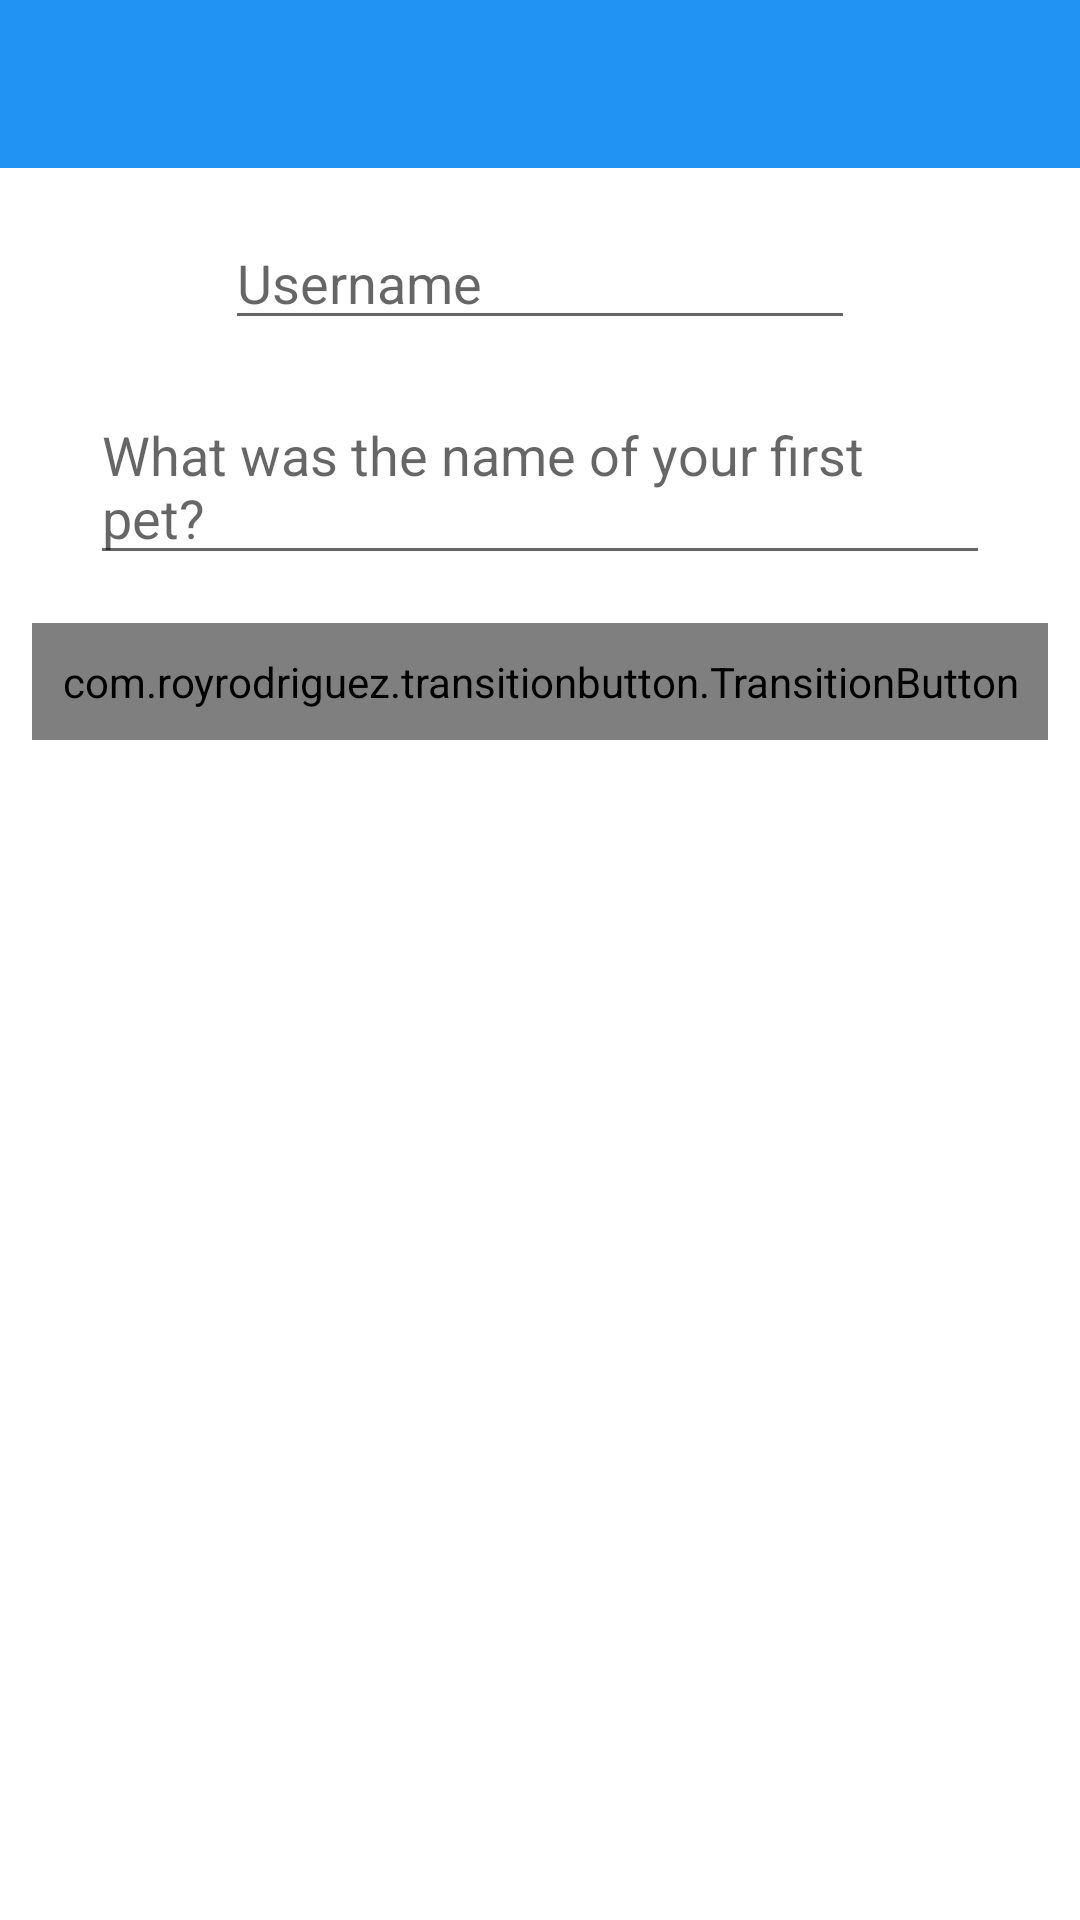

Write the Android layout XML for this screen, with the resource values it uses.
<!-- AndroidManifest.xml: application theme Theme.FBU_Final_Project -->
<!-- res/layout/activity_password_recovery.xml -->
<?xml version="1.0" encoding="utf-8"?>
<RelativeLayout xmlns:android="http://schemas.android.com/apk/res/android"
    xmlns:app="http://schemas.android.com/apk/res-auto"
    xmlns:tools="http://schemas.android.com/tools"
    android:layout_width="match_parent"
    android:layout_height="match_parent"
    tools:context=".PasswordRecoveryActivity">

    <com.royrodriguez.transitionbutton.TransitionButton
        android:id="@+id/btnLogin"
        android:layout_width="wrap_content"
        android:layout_height="wrap_content"
        android:layout_below="@+id/etSecurity"
        android:layout_centerHorizontal="true"
        android:layout_marginTop="16dp"
        android:padding="10dp"
        android:text="Login"
        tools:layout_editor_absoluteX="144dp"
        tools:layout_editor_absoluteY="217dp" />

    <EditText
        android:id="@+id/etSecurity"
        android:layout_width="300dp"
        android:layout_height="wrap_content"
        android:layout_below="@+id/etUsername"
        android:layout_centerHorizontal="true"
        android:layout_marginTop="16dp"
        android:ems="10"
        android:hint="What was the name of your first pet?"
        tools:layout_editor_absoluteX="77dp"
        tools:layout_editor_absoluteY="121dp" />

    <androidx.appcompat.widget.Toolbar
        android:id="@+id/toolbar"
        android:layout_width="match_parent"
        android:layout_height="wrap_content"
        android:background="?attr/colorPrimary"
        android:minHeight="?attr/actionBarSize"
        android:textAlignment="center"
        android:theme="?attr/actionBarSplitStyle"
        app:titleTextColor="@color/white" />

    <EditText
        android:id="@+id/etUsername"
        android:layout_width="wrap_content"
        android:layout_height="wrap_content"
        android:layout_below="@+id/toolbar"
        android:layout_centerHorizontal="true"
        android:layout_marginTop="16dp"
        android:ems="10"
        android:hint="@string/username"
        android:inputType="textPersonName"
        app:layout_constraintTop_toBottomOf="@+id/toolbar"
        tools:layout_editor_absoluteX="86dp" />

    <TextView
        android:id="@+id/tvPassword"
        android:layout_width="match_parent"
        android:layout_height="wrap_content"
        android:layout_below="@id/btnLogin"
        android:layout_centerHorizontal="true"
        android:layout_marginTop="16dp"
        android:text="TextView"
        android:textSize="18sp"
        android:visibility="invisible" />
</RelativeLayout>
<!-- resources referenced by this layout -->
<resources>
  <string name="username">Username</string>
  <style name="Theme.FBU_Final_Project" parent="Theme.MaterialComponents.DayNight.NoActionBar">
          
          <item name="colorPrimary">#2194f3</item>
          <item name="colorPrimaryVariant">#104b79</item>
          <item name="colorOnPrimary">@color/white</item>
          
          <item name="colorSecondary">#85c8ff</item>
          <item name="colorSecondaryVariant">#426480</item>
          <item name="colorOnSecondary">@color/black</item>
          
          <item name="android:statusBarColor" tools:targetApi="l">?attr/colorPrimaryVariant</item>
          
          <item name="android:itemTextAppearance">@style/TextAppearance</item>
      </style>
  <style name="TextAppearance" parent="@style/Theme.FBU_Final_Project">
          <item name="actionMenuTextColor">@color/white</item>
          <item name="android:actionMenuTextColor">@color/white</item>
      </style>
  <!-- not gathered from this repository: default colours our renderer supplied (Android Studio template values) -->
  <color name="black">#FF000000</color>
  <color name="white">#FFFFFFFF</color>
</resources>
